Photos from the image-classification dataset "dataset_split" in the GitHub repository hakimlutfi46/DBS-image-classification. Its 3 classes are: boot, sandal, shoe.

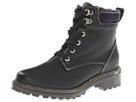
Label: boot

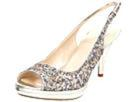
Label: sandal

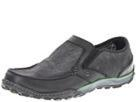
Label: shoe

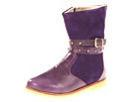
Label: boot

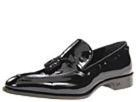
Label: shoe

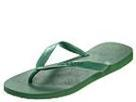
Label: sandal
